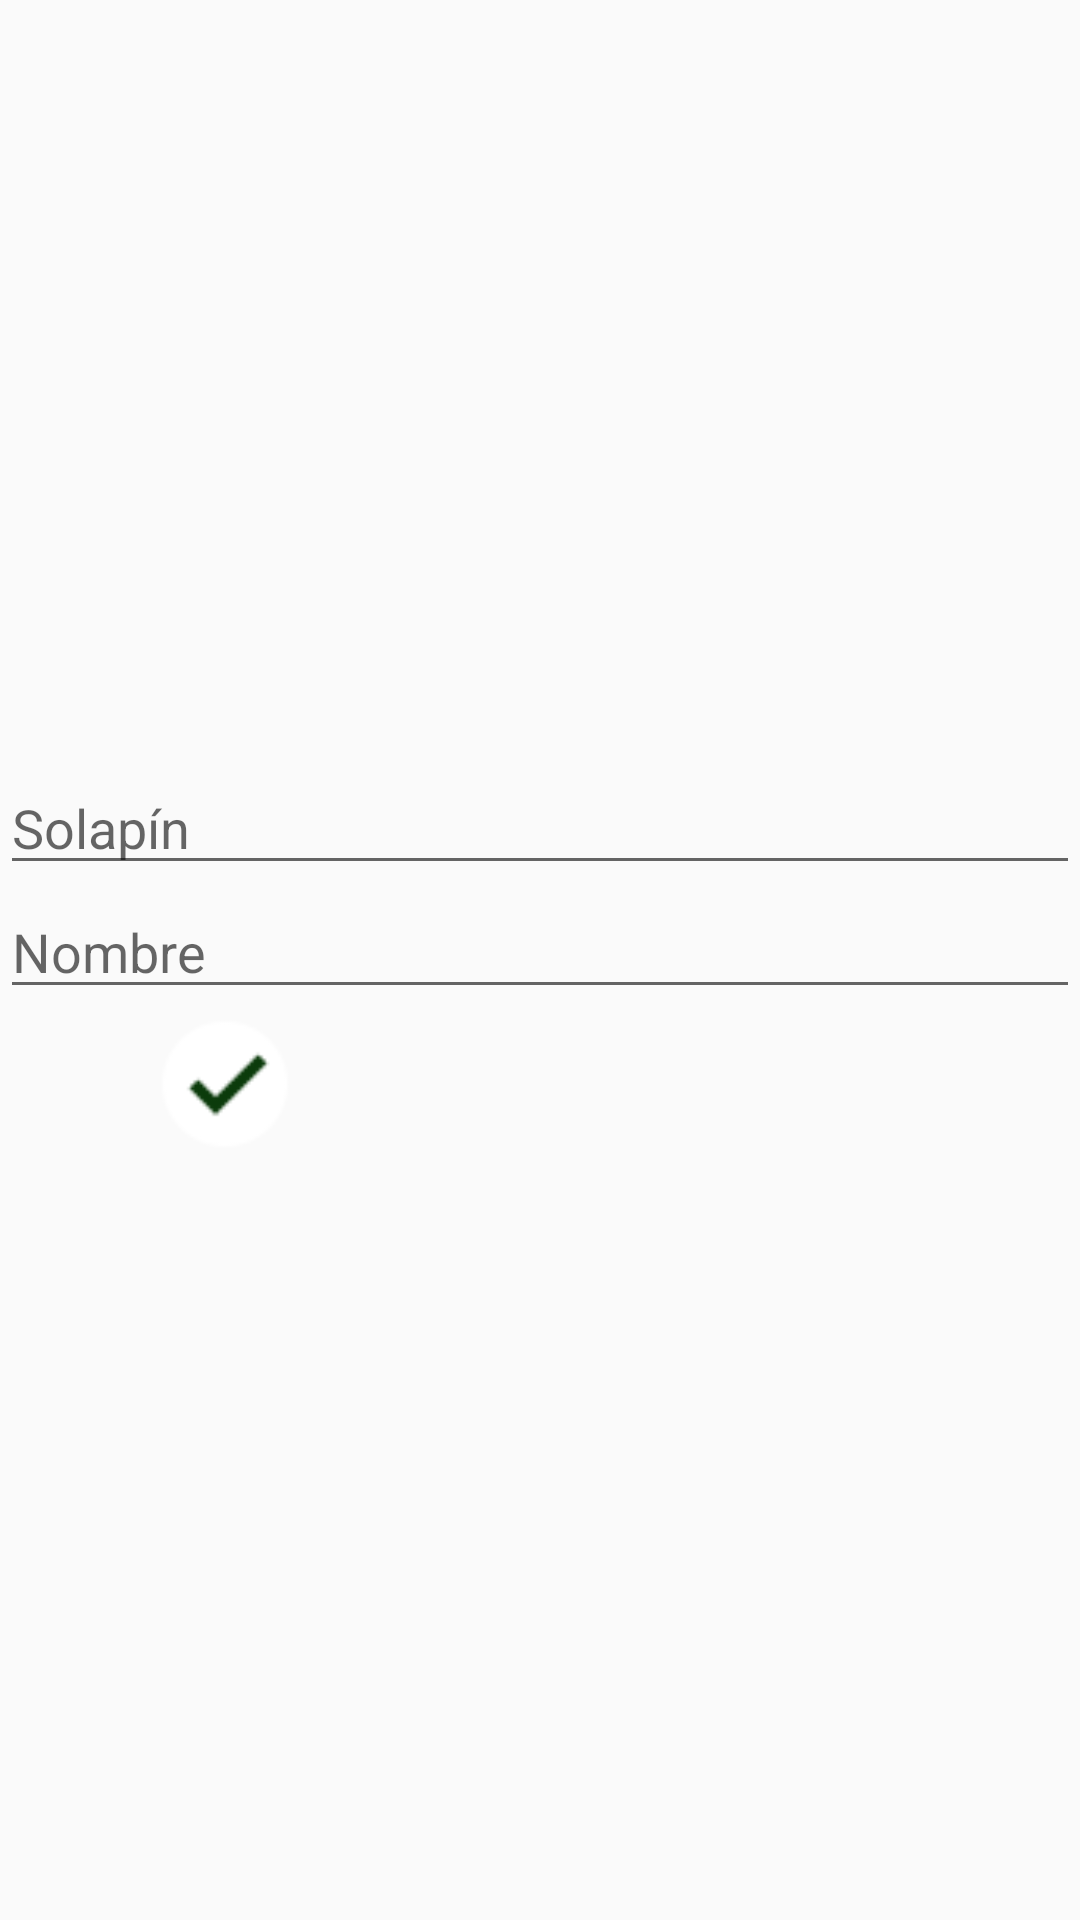

This screen was rendered from an Android layout file. Write that file and the resources it references.
<!-- AndroidManifest.xml: application theme AppTheme -->
<!-- res/layout/dialogo.xml -->
<?xml version="1.0" encoding="utf-8"?>
<LinearLayout
    xmlns:android="http://schemas.android.com/apk/res/android"
    android:layout_width="wrap_content"
    android:layout_height="wrap_content"
    android:gravity="center"
    android:orientation="vertical">

    <EditText
        android:layout_width="match_parent"
        android:layout_height="wrap_content"
        android:id="@+id/solapin"
        android:hint="Solapín"
        android:inputType="number"
        android:maxLength="19"
        android:textColor="#000000"
        />
    <EditText
        android:layout_width="match_parent"
        android:layout_height="wrap_content"
        android:id="@+id/nombre"
        android:hint="Nombre"
        android:digits="QWERTYUIOPASDFGHJKLZXCVBNMÑÁÉÍÓÚáéíóúñqwertyuioplkjhgfdsazxcvbnm "
        android:textColor="#000000"
        />




    <LinearLayout
        android:layout_width="match_parent"
        android:layout_height="wrap_content"
        android:orientation="horizontal"
        >

        <Button
            android:id="@+id/botaceptar"
            android:layout_width="50dp"
            android:layout_height="50dp"
            android:layout_marginLeft="50dp"
            android:layout_marginRight="50dp"
            android:background="@drawable/bot_check"
             />

        <Button
            android:id="@+id/botcancelar"
            android:layout_width="35dp"
            android:layout_height="35dp"
            android:layout_marginRight="50dp"
            android:background="@drawable/bot_cancelar"
             />

    </LinearLayout>

</LinearLayout>
<!-- resources referenced by this layout -->
<resources>
  <!-- drawable bot_cancelar (drawable) -->
  <?xml version="1.0" encoding="utf-8"?>
  <selector xmlns:android="http://schemas.android.com/apk/res/android"
      android:layout_width="match_parent" android:layout_height="match_parent">
  
  
      <item android:state_pressed="true" android:drawable="@drawable/cancelar_on">
          <shape android:shape="rectangle">
              <corners android:radius="3dip" />
          </shape>
      </item>
  
      <item android:state_pressed="false" android:drawable="@drawable/cancelar">
          <shape android:shape="rectangle">
              <corners android:radius="3dip" />
          </shape>
      </item>
  </selector>
  <!-- drawable bot_check (drawable) -->
  <?xml version="1.0" encoding="utf-8"?>
  <selector xmlns:android="http://schemas.android.com/apk/res/android"
      android:layout_width="match_parent" android:layout_height="match_parent">
  
  
      <item android:state_pressed="true" android:drawable="@drawable/checkon">
          <shape android:shape="rectangle">
              <corners android:radius="3dip" />
          </shape>
      </item>
  
      <item android:state_pressed="false" android:drawable="@drawable/checkoff">
          <shape android:shape="rectangle">
              <corners android:radius="3dip" />
          </shape>
      </item>
  </selector>
  <style name="AppTheme" parent="Theme.AppCompat.Light.DarkActionBar">
          
          <item name="colorPrimary">@color/colorPrimary</item>
          <item name="colorPrimaryDark">@color/colorPrimaryDark</item>
          <item name="colorAccent">#04B404</item>
  
      </style>
  <!-- drawable checkon: png bitmap (drawable, 1523 bytes) -->
  <!-- drawable checkoff: png bitmap (drawable, 1044 bytes) -->
  <!-- not gathered from this repository: default colours our renderer supplied (Android Studio template values) -->
  <color name="colorPrimary">#FF6200EE</color>
  <color name="colorPrimaryDark">#FF3700B3</color>
</resources>
